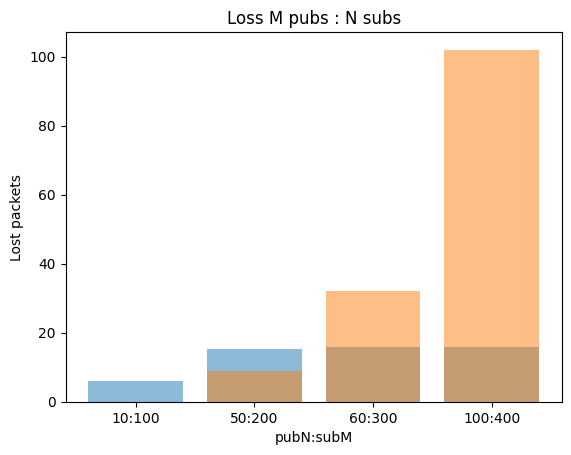

This figure's Python source:
import matplotlib.pyplot as plt; plt.rcdefaults()
import numpy as np
import matplotlib.pyplot as plt


objects = ('10:100', '50:200', '60:300', '100:400')
y_pos = np.arange(len(objects))
performance = [5.97, 15.34, 15.86, 15.94]

plt.bar(y_pos, performance, align='center', alpha=0.5)
plt.xticks(y_pos, objects)

plt.ylabel('s')
plt.xlabel('pubN:subM')
plt.title('Delay M pubs : N subs')

plt.show()


objects = ('10:100', '50:200', '60:300', '100:400')
y_pos = np.arange(len(objects))
performance = [0, 9, 32, 102]

plt.bar(y_pos, performance, align='center', alpha=0.5)
plt.xticks(y_pos, objects)

plt.ylabel('Lost packets')
plt.xlabel('pubN:subM')
plt.title('Loss M pubs : N subs')

plt.show()
